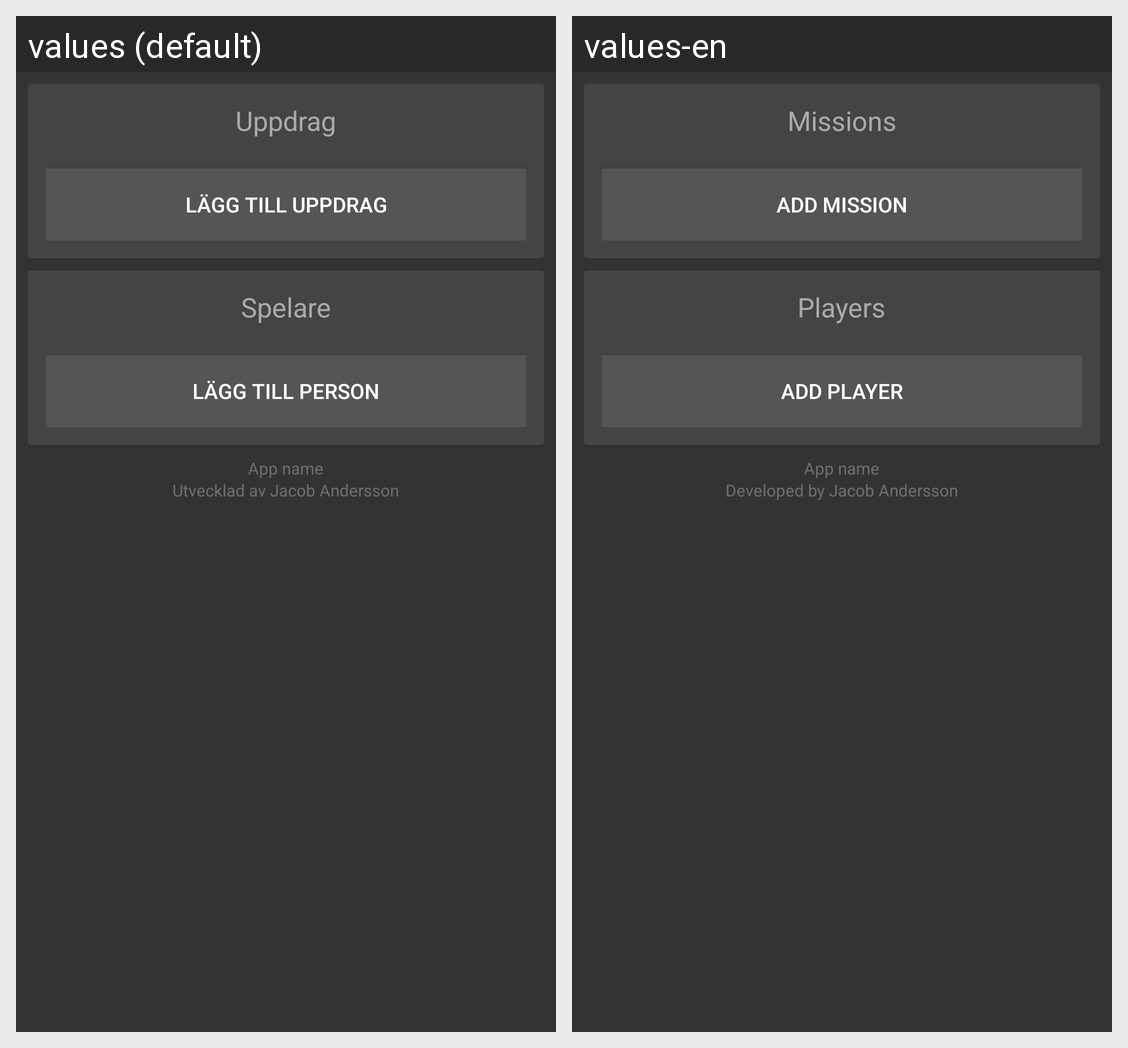

The same Android screen rendered under two of its app's locales, left to right. List the strings drawn on it with the default value and each locale's translation.
Android screen res/layout/playing_view.xml rendered under 2 locales, left to right: values (default), values-en. Device: Nexus 5 (rendered at 1080×1920; each locale shown at half size, 540×960, under a caption strip naming it); theme AppTheme.
Strings drawn on this screen, with the default value and each locale's value (text and hints the layout hard-codes, and strings that could not be matched under every locale, appear in the picture but are not listed):

playing_view_missions
  values: Uppdrag
  values-en: Missions

add_mission
  values: Lägg till uppdrag
  values-en: Add mission

playing_view_players
  values: Spelare
  values-en: Players

add_person
  values: Lägg till person
  values-en: Add player

dkcc_author_credit
  values: Utvecklad av Jacob Andersson
  values-en: Developed by Jacob Andersson
